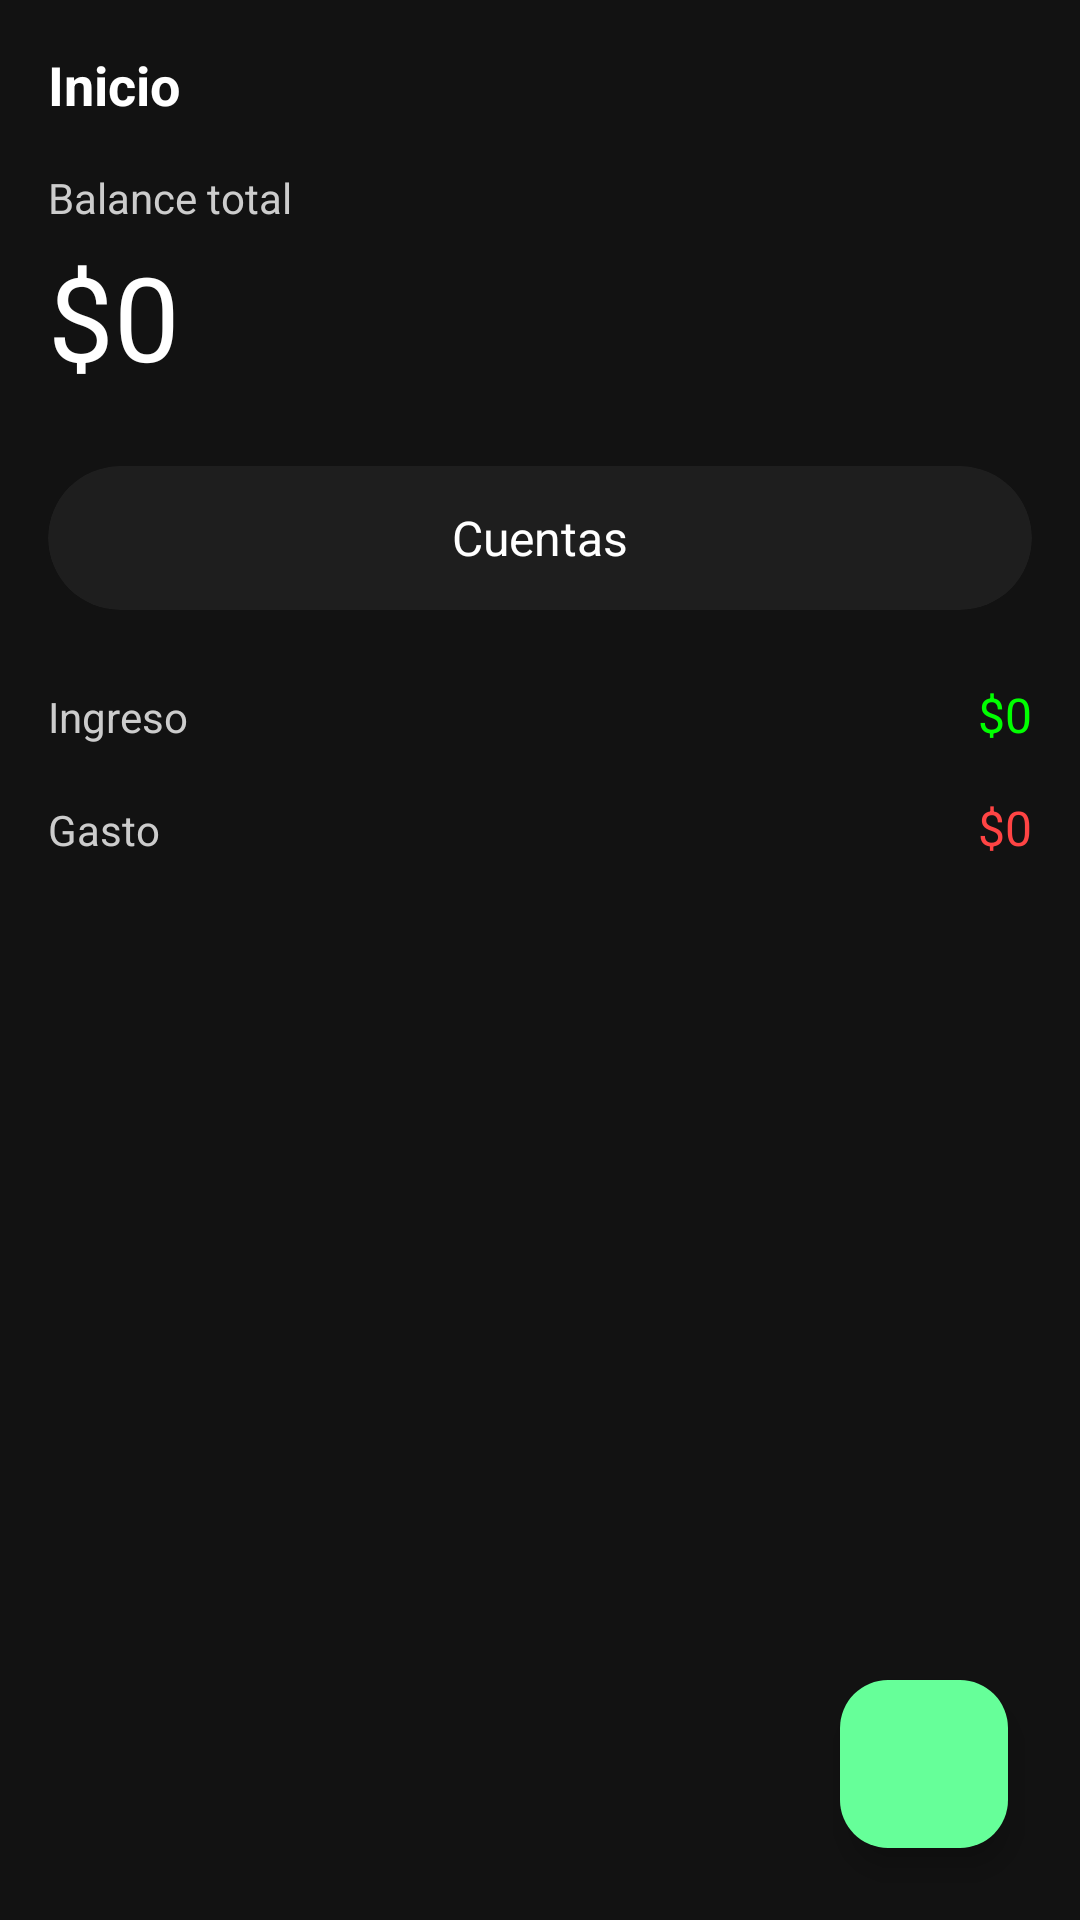

Android layout source for this screen:
<!-- AndroidManifest.xml: application theme Theme.Finzu -->
<!-- res/layout/fragment_home.xml -->
<?xml version="1.0" encoding="utf-8"?>
<FrameLayout xmlns:android="http://schemas.android.com/apk/res/android"
    xmlns:app="http://schemas.android.com/apk/res-auto"
    android:background="#121212"
    android:layout_width="match_parent"
    android:layout_height="match_parent">

    
    <ScrollView
        android:layout_width="match_parent"
        android:layout_height="match_parent">

        <LinearLayout
            android:id="@+id/main"
            android:layout_width="match_parent"
            android:layout_height="wrap_content"
            android:orientation="vertical"
            android:padding="16dp">

            
            <TextView
                android:id="@+id/title"
                android:layout_width="wrap_content"
                android:layout_height="wrap_content"
                android:text="Inicio"
                android:textColor="#FFFFFF"
                android:textSize="18sp"
                android:textStyle="bold" />

            
            <TextView
                android:id="@+id/balance_label"
                android:layout_width="wrap_content"
                android:layout_height="wrap_content"
                android:layout_marginTop="16dp"
                android:text="Balance total"
                android:textColor="#CCCCCC"
                android:textSize="14sp" />

            <TextView
                android:id="@+id/balance_value"
                android:layout_width="wrap_content"
                android:layout_height="wrap_content"
                android:layout_marginTop="4dp"
                android:text="$0"
                android:textColor="#FFFFFF"
                android:textSize="39sp"
                android:textStyle="normal" />

            
            <androidx.cardview.widget.CardView
                android:id="@+id/btn_accounts"
                android:layout_width="match_parent"
                android:layout_height="48dp"
                android:layout_marginTop="24dp"
                app:cardCornerRadius="24dp"
                app:cardElevation="0dp"
                app:cardBackgroundColor="#1E1E1E">

                <RelativeLayout
                    android:layout_width="match_parent"
                    android:layout_height="match_parent"
                    android:paddingStart="16dp"
                    android:paddingEnd="16dp">

                    <ImageView
                        android:id="@+id/icon_accounts"
                        android:layout_width="24dp"
                        android:layout_height="24dp"
                        android:layout_centerVertical="true"
                        android:layout_alignParentStart="true"
                        android:src="@drawable/ic_accounts"
                        app:tint="#FFFFFF" />

                    <TextView
                        android:id="@+id/text_accounts"
                        android:layout_width="wrap_content"
                        android:layout_height="wrap_content"
                        android:layout_centerInParent="true"
                        android:text="Cuentas"
                        android:textColor="#FFFFFF"
                        android:textSize="16sp" />
                </RelativeLayout>
            </androidx.cardview.widget.CardView>

            
            <LinearLayout
                android:layout_width="match_parent"
                android:layout_height="wrap_content"
                android:layout_marginTop="24dp"
                android:orientation="horizontal">

                <TextView
                    android:id="@+id/income_label"
                    android:layout_width="0dp"
                    android:layout_height="wrap_content"
                    android:layout_weight="1"
                    android:text="Ingreso"
                    android:textColor="#CCCCCC"
                    android:textSize="14sp" />

                <TextView
                    android:id="@+id/income_value"
                    android:layout_width="wrap_content"
                    android:layout_height="wrap_content"
                    android:text="$0"
                    android:textColor="#00FF00"
                    android:textSize="16sp" />
            </LinearLayout>

            
            <LinearLayout
                android:layout_width="match_parent"
                android:layout_height="wrap_content"
                android:layout_marginTop="16dp"
                android:orientation="horizontal">

                <TextView
                    android:id="@+id/expense_label"
                    android:layout_width="0dp"
                    android:layout_height="wrap_content"
                    android:layout_weight="1"
                    android:text="Gasto"
                    android:textColor="#CCCCCC"
                    android:textSize="14sp" />

                <TextView
                    android:id="@+id/expense_value"
                    android:layout_width="wrap_content"
                    android:layout_height="wrap_content"
                    android:text="$0"
                    android:textColor="#FF4444"
                    android:textSize="16sp" />
            </LinearLayout>

            
            <androidx.recyclerview.widget.RecyclerView
                android:id="@+id/recycler_transactions"
                android:layout_width="match_parent"
                android:layout_height="wrap_content"
                android:layout_marginTop="24dp"
                android:layout_marginBottom="24dp"
                android:overScrollMode="ifContentScrolls"
                android:nestedScrollingEnabled="false" />

            
            <LinearLayout
                android:id="@+id/day_cards"
                android:layout_width="match_parent"
                android:layout_height="wrap_content"
                android:orientation="vertical"
                android:visibility="gone" />
        </LinearLayout>
    </ScrollView>

    
    <com.google.android.material.floatingactionbutton.FloatingActionButton
        android:id="@+id/fab_add"
        android:layout_width="wrap_content"
        android:layout_height="wrap_content"
        android:layout_gravity="bottom|end"
        android:layout_margin="24dp"
        android:backgroundTint="#66FF99"
        app:srcCompat="@drawable/ic_add"
        app:fabSize="normal"
        android:elevation="18dp" />

    
    <LinearLayout
        android:id="@+id/fab_menu"
        android:layout_width="wrap_content"
        android:layout_height="wrap_content"
        android:layout_gravity="bottom|end"
        android:layout_marginBottom="96dp"
        android:layout_marginEnd="24dp"
        android:orientation="vertical"
        android:visibility="gone">

        <com.google.android.material.button.MaterialButton
            android:id="@+id/btn_import"
            style="@style/Widget.MaterialComponents.Button.TextButton"
            android:layout_width="wrap_content"
            android:layout_height="wrap_content"
            android:text="Importar datos"
            android:textColor="#FFFFFF"
            android:backgroundTint="#2C2C2C"
            app:cornerRadius="12dp"
            android:layout_marginBottom="8dp" />

        <com.google.android.material.button.MaterialButton
            android:id="@+id/btn_scan"
            style="@style/Widget.MaterialComponents.Button.TextButton"
            android:layout_width="wrap_content"
            android:layout_height="wrap_content"
            android:text="Escanear factura"
            android:textColor="#FFFFFF"
            android:backgroundTint="#2C2C2C"
            app:cornerRadius="12dp"
            android:layout_marginBottom="8dp" />

        <com.google.android.material.button.MaterialButton
            android:id="@+id/btn_new"
            style="@style/Widget.MaterialComponents.Button.TextButton"
            android:layout_width="wrap_content"
            android:layout_height="wrap_content"
            android:text="Nuevo registro"
            android:textColor="#FFFFFF"
            android:backgroundTint="#2C2C2C"
            app:cornerRadius="12dp" />
    </LinearLayout>

</FrameLayout>
<!-- resources referenced by this layout -->
<resources>
  <style name="Theme.Finzu" parent="Base.Theme.Finzu" />
  <style name="Base.Theme.Finzu" parent="Theme.Material3.DayNight.NoActionBar">
          
          
      </style>
</resources>
